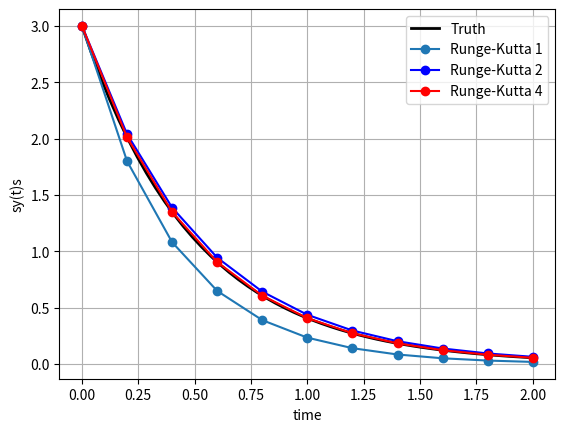

Write the Python code that produced this figure.
#!/usr/bin/env python3
# -*- coding: utf-8 -*-
"""
Created on Mon Jul 25 15:10:06 2022

@author: student
"""
__author__ = 'Hsiang-Chi Yeh'
__email__ = 'chi90125@gmail.com'

import numpy as np
import matplotlib.pyplot as plt
from scipy.integrate import odeint

def RHS(y, t):
    return -2*y

h = 0.2
y0 = 3
t0 = 0
tf = 2

time = np.linspace(t0, tf)
y_true = odeint(RHS, y0, time)

fig1 = plt.figure()
plt.plot(time, y_true, 'k-', linewidth = 2)
plt.grid()
plt.xlabel('time')
plt.ylabel('sy(t)s')
plt.legend('Truth')

#%%
timeline = np.array([t0])
sol_rk1 = np.array([y0])

while t0 < tf-h:
    slope = RHS(y0, t0)
    y1 = y0 + slope * h
    
    t1 = t0 + h
    timeline = np.append(timeline, t1)
    sol_rk1 = np.append(sol_rk1, y1)
    
    t0 = t1
    y0 = y1
    
plt.plot(timeline, sol_rk1, '-o', linewidth = 1.5)    

#%%

h = 0.2
t0 = 0
y0 = 3
tf = 2

timeline = np.array([t0])
sol_rk1 = np.array([y0])

while t0 < tf-h:
    slope1 = RHS(y0, t0)
    slope2 = RHS(y0 + (h/2) * slope1, t0 + (h/2))
    y1 = y0 + h * slope2
    
    t1 = t0 + h
    timeline = np.append(timeline, t1)
    sol_rk1 = np.append(sol_rk1, y1)
    
    t0 = t1
    y0 = y1
    
plt.plot(timeline, sol_rk1, 'b-o', linewidth = 1.5)

#%%
h = 0.2
t0 = 0
y0 = 3
tf = 2

timeline = np.array([t0])
sol_rk1 = np.array([y0])

while t0 < tf-h:
    k1 = RHS(y0, t0)
    k2 = RHS(y0 + (h/2) * k1, t0 + (h/2))
    k3 = RHS(y0 + (h/2) * k2, t0 + (h/2))
    k4 = RHS(y0 + h * k3, t0 + h)
    y1 = y0 + (k1 + 2*k2 + 2*k3 + k4) * h/6
    
    t1 = t0 + h
    timeline = np.append(timeline, t1)
    sol_rk1 = np.append(sol_rk1, y1)
    
    t0 = t1
    y0 = y1
    
plt.plot(timeline, sol_rk1, 'r-o', linewidth = 1.5)
plt.legend(['Truth', 'Runge-Kutta 1', 'Runge-Kutta 2', 'Runge-Kutta 4'])
    
